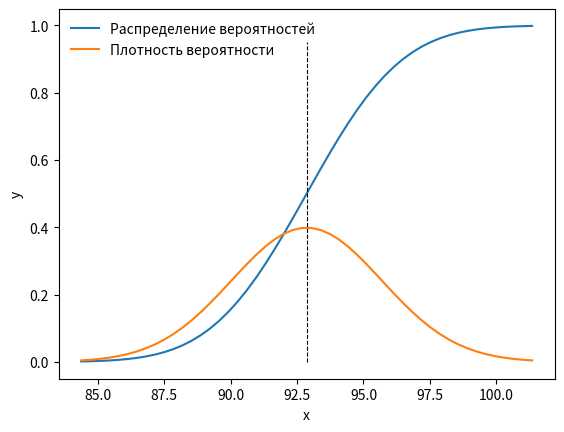
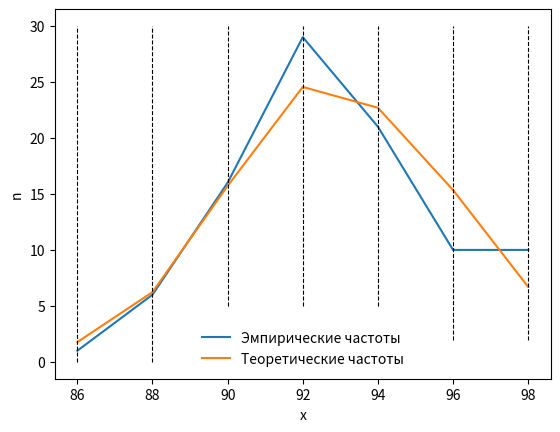

The script that saved these images, in order:
import scipy.stats
import numpy as np
import matplotlib.pyplot as plt


class DistributionAndDensity:
    def __init__(self, SA, MSD):
        self._SA = SA
        self._MSD = MSD

    def draw_distribution_and_density(self):
        # the three sigma rule
        x_vals = np.linspace(
                self._SA - 3 * self._MSD,
                self._SA + 3 * self._MSD,
                50)
        distribution_vals = [self._distribution(x) for x in x_vals]
        density_vals = [self._density(x) for x in x_vals]

        self._draw(
                distribution_vals,
                density_vals,
                x_vals)

    def _distribution(self, x):
        return scipy.stats.norm.cdf((x - self._SA) / self._MSD)

    def _density(self, x):
        return scipy.stats.norm.pdf((x - self._SA) / self._MSD)

    def _draw(
            self,
            distribution_vals,
            density_vals,
            x_vals):
        fig1, ax1 = plt.subplots(1, 1)
        plt.xlabel("x")
        plt.ylabel("y")
        ax1.plot(x_vals, distribution_vals, label="Распределение вероятностей")
        ax1.plot(x_vals, density_vals, label="Плотность вероятности")
        self._draw_mark_of_SA(ax1)
        ax1.legend(loc="best", frameon=False)

    def _draw_mark_of_SA(self, ax1):
        ax1.plot(
                [self._SA, self._SA],
                [0, 0.95],
                color="black",
                linestyle="--",
                linewidth=0.8)


class Frequencies:
    def __init__(self):
        self._x_vals = [x for x in range(86, 100, 2)]
        self._empirical_frs = [1, 6, 16, 29, 21, 10, 10]
        self._theoretical_frs = \
            [1.767, 6.231, 15.717, 24.552, 22.692, 15.345, 6.696]

    def draw_empirical_and_theoretical_frequencies(self):
        fig2, ax2 = plt.subplots(1, 1)
        plt.xlabel("x")
        plt.ylabel("n")
        ax2.plot(
                self._x_vals,
                self._empirical_frs,
                label="Эмпирические частоты")
        ax2.plot(
                self._x_vals,
                self._theoretical_frs,
                label="Теоретические частоты")
        self._draw_vertical_lines(ax2)
        ax2.legend(loc="best", frameon=False)

    def _draw_vertical_lines(self, ax2):
        for x in self._x_vals:
            y_st = 0 if x < 90 else 5 if x < 96 else 2
            ax2.plot(
                    [x, x],
                    [y_st, 30],
                    color="black",
                    linestyle="--",
                    linewidth=0.8)


def draw_n_emp_and_n_th():
    xx = [x for x in range(86, 100, 2)]
    n_emp = [1, 6, 16, 29, 21, 10, 10]
    n_th = [1.767, 6.231, 15.717, 24.552, 22.692, 15.345, 6.696]

    fig2, ax2 = plt.subplots(1, 1)
    plt.xlabel("x")
    plt.ylabel("n")
    ax2.plot(xx, n_emp, label="Эмпирические частоты")
    ax2.plot(xx, n_th, label="Теоретические частоты")
    for x in xx:
        y_st = 0 if x < 90 else 5 if x < 96 else 2
        ax2.plot(
                [x, x], [y_st, 30], color="black", linestyle="--",
                linewidth=0.8)
    ax2.legend(loc="best", frameon=False)


def main():
    SA = 92.86  # sample_average
    MSD = 2.83  # mean square deviation
    DistributionAndDensity(SA, MSD).draw_distribution_and_density()
    Frequencies().draw_empirical_and_theoretical_frequencies()
    plt.show()


if __name__ == "__main__":
    main()
